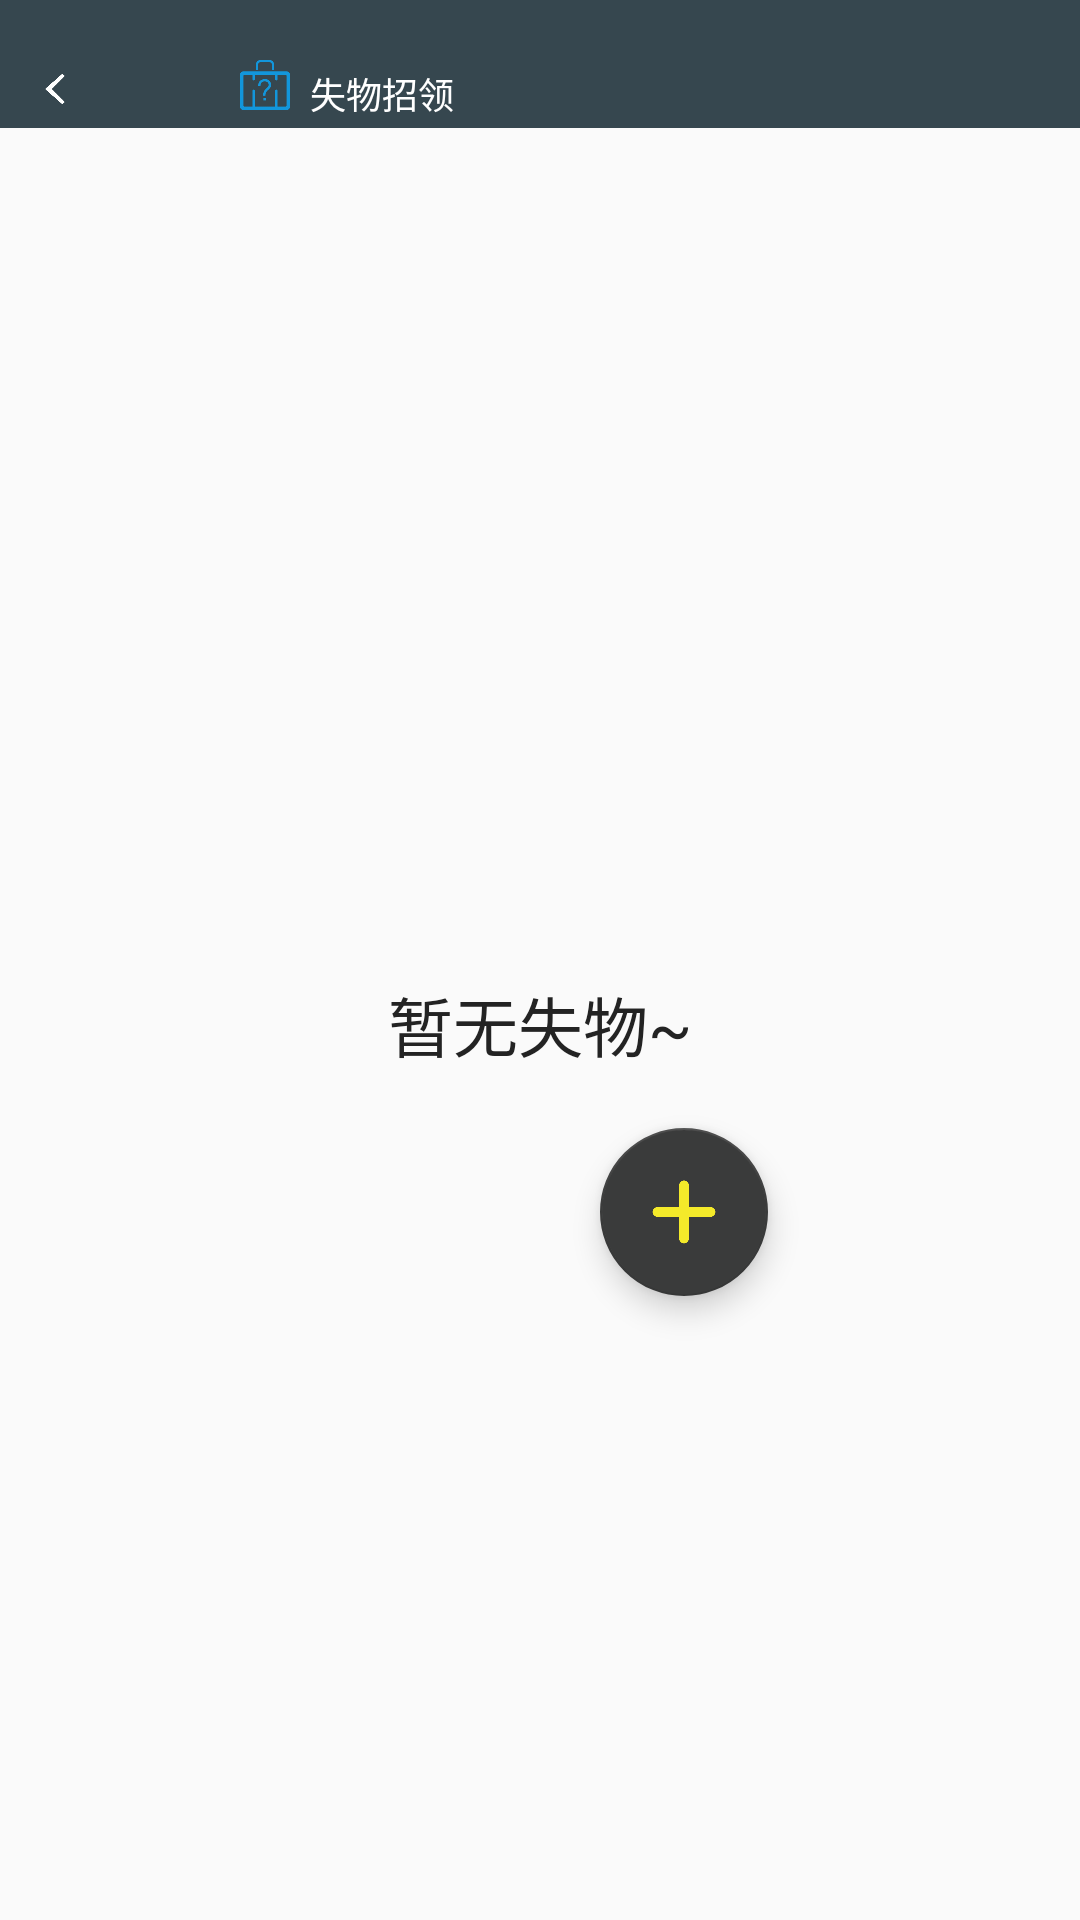

The Android layout XML behind this screen, and the referenced resources:
<!-- AndroidManifest.xml: application theme AppTheme -->
<!-- res/layout/activity_lost_and_found.xml -->
<?xml version="1.0" encoding="utf-8"?>
<LinearLayout xmlns:android="http://schemas.android.com/apk/res/android"
    xmlns:app="http://schemas.android.com/apk/res-auto"
    android:orientation="vertical"
    android:layout_width="match_parent"
    android:layout_height="match_parent">

<include
    layout="@layout/title_bar"/>

    <RelativeLayout
        android:layout_width="match_parent"
        android:layout_height="match_parent">


        <android.support.design.widget.FloatingActionButton
            android:layout_width="200dp"
            android:layout_height="200px"
            app:backgroundTint="#3a3b3b"
            app:rippleColor="#33728dff"
            android:src="@drawable/ic_adds"
            android:id="@+id/bt_add_lost"
            android:layout_marginLeft="600px"
            android:layout_marginTop="1000px"
            />


        <TextView
            android:id="@+id/tv_no_lost"
            android:layout_width="wrap_content"
            android:layout_height="wrap_content"
            android:layout_centerInParent="true"
            android:text="暂无失物~"
            android:textSize="65px"
            android:textColor="#232323"/>

        <android.support.v7.widget.RecyclerView
            android:id="@+id/list_lost"
            android:layout_width="match_parent"
            android:layout_height="match_parent"
            android:layout_alignParentTop="true"
            android:layout_alignParentStart="true" />


    </RelativeLayout>


</LinearLayout>
<!-- res/layout/title_bar.xml (included above) -->
<?xml version="1.0" encoding="utf-8"?>
<LinearLayout xmlns:android="http://schemas.android.com/apk/res/android"
    android:layout_width="match_parent"
    android:layout_height="wrap_content"
    android:orientation="vertical">

    <LinearLayout
        android:id="@+id/titlebar_layout"
        android:layout_width="fill_parent"
        android:layout_height="wrap_content"
        android:layout_alignParentStart="true"
        android:layout_alignParentTop="true"
        android:background="@color/life_tab"
        android:orientation="vertical">

        <LinearLayout
            android:id="@+id/header_left_ll"
            android:layout_width="match_parent"
            android:layout_height="wrap_content"
            android:layout_marginTop="50px"
            android:gravity="center_vertical"
            android:orientation="horizontal"
            android:padding="10px">

            <ImageView
                android:id="@+id/title_back"
                android:layout_width="30px"
                android:layout_height="30px"
                android:layout_marginLeft="30px"
                android:src="@drawable/ic_back" />

            <ImageView
                android:id="@+id/tool_bar_menu"
                android:layout_width="50px"
                android:layout_height="50px"
                android:layout_gravity="center_horizontal"
                android:layout_marginLeft="170px"
                android:src="@drawable/ic_lost" />

            <TextView
                android:id="@+id/header_title"
                android:layout_width="wrap_content"
                android:layout_height="wrap_content"
                android:layout_marginLeft="20px"
                android:layout_marginTop="5px"
                android:text="失物招领"
                android:textColor="#fff"
                android:textSize="@dimen/title_bar_text_size" />
        </LinearLayout>
    </LinearLayout>
</LinearLayout>
<!-- resources referenced by this layout -->
<resources>
  <color name="life_tab">#36474f</color>
  <dimen name="title_bar_text_size">36px</dimen>
  <!-- drawable ic_adds: png bitmap (drawable, 2773 bytes) -->
  <!-- drawable ic_back: png bitmap (drawable, 3053 bytes) -->
  <!-- drawable ic_lost: png bitmap (drawable, 4064 bytes) -->
  <style name="AppTheme" parent="Theme.AppCompat.Light.NoActionBar">
          
          <item name="colorPrimary">@color/colorPrimary</item>
          <item name="colorPrimaryDark">#00fdfdfd</item>
          <item name="colorAccent">@color/colorAccent</item>
  
          <item name="android:windowTranslucentStatus">true</item>
      </style>
  <color name="colorPrimary">#0E75A6</color>
  <color name="colorAccent">#FF4081</color>
</resources>
